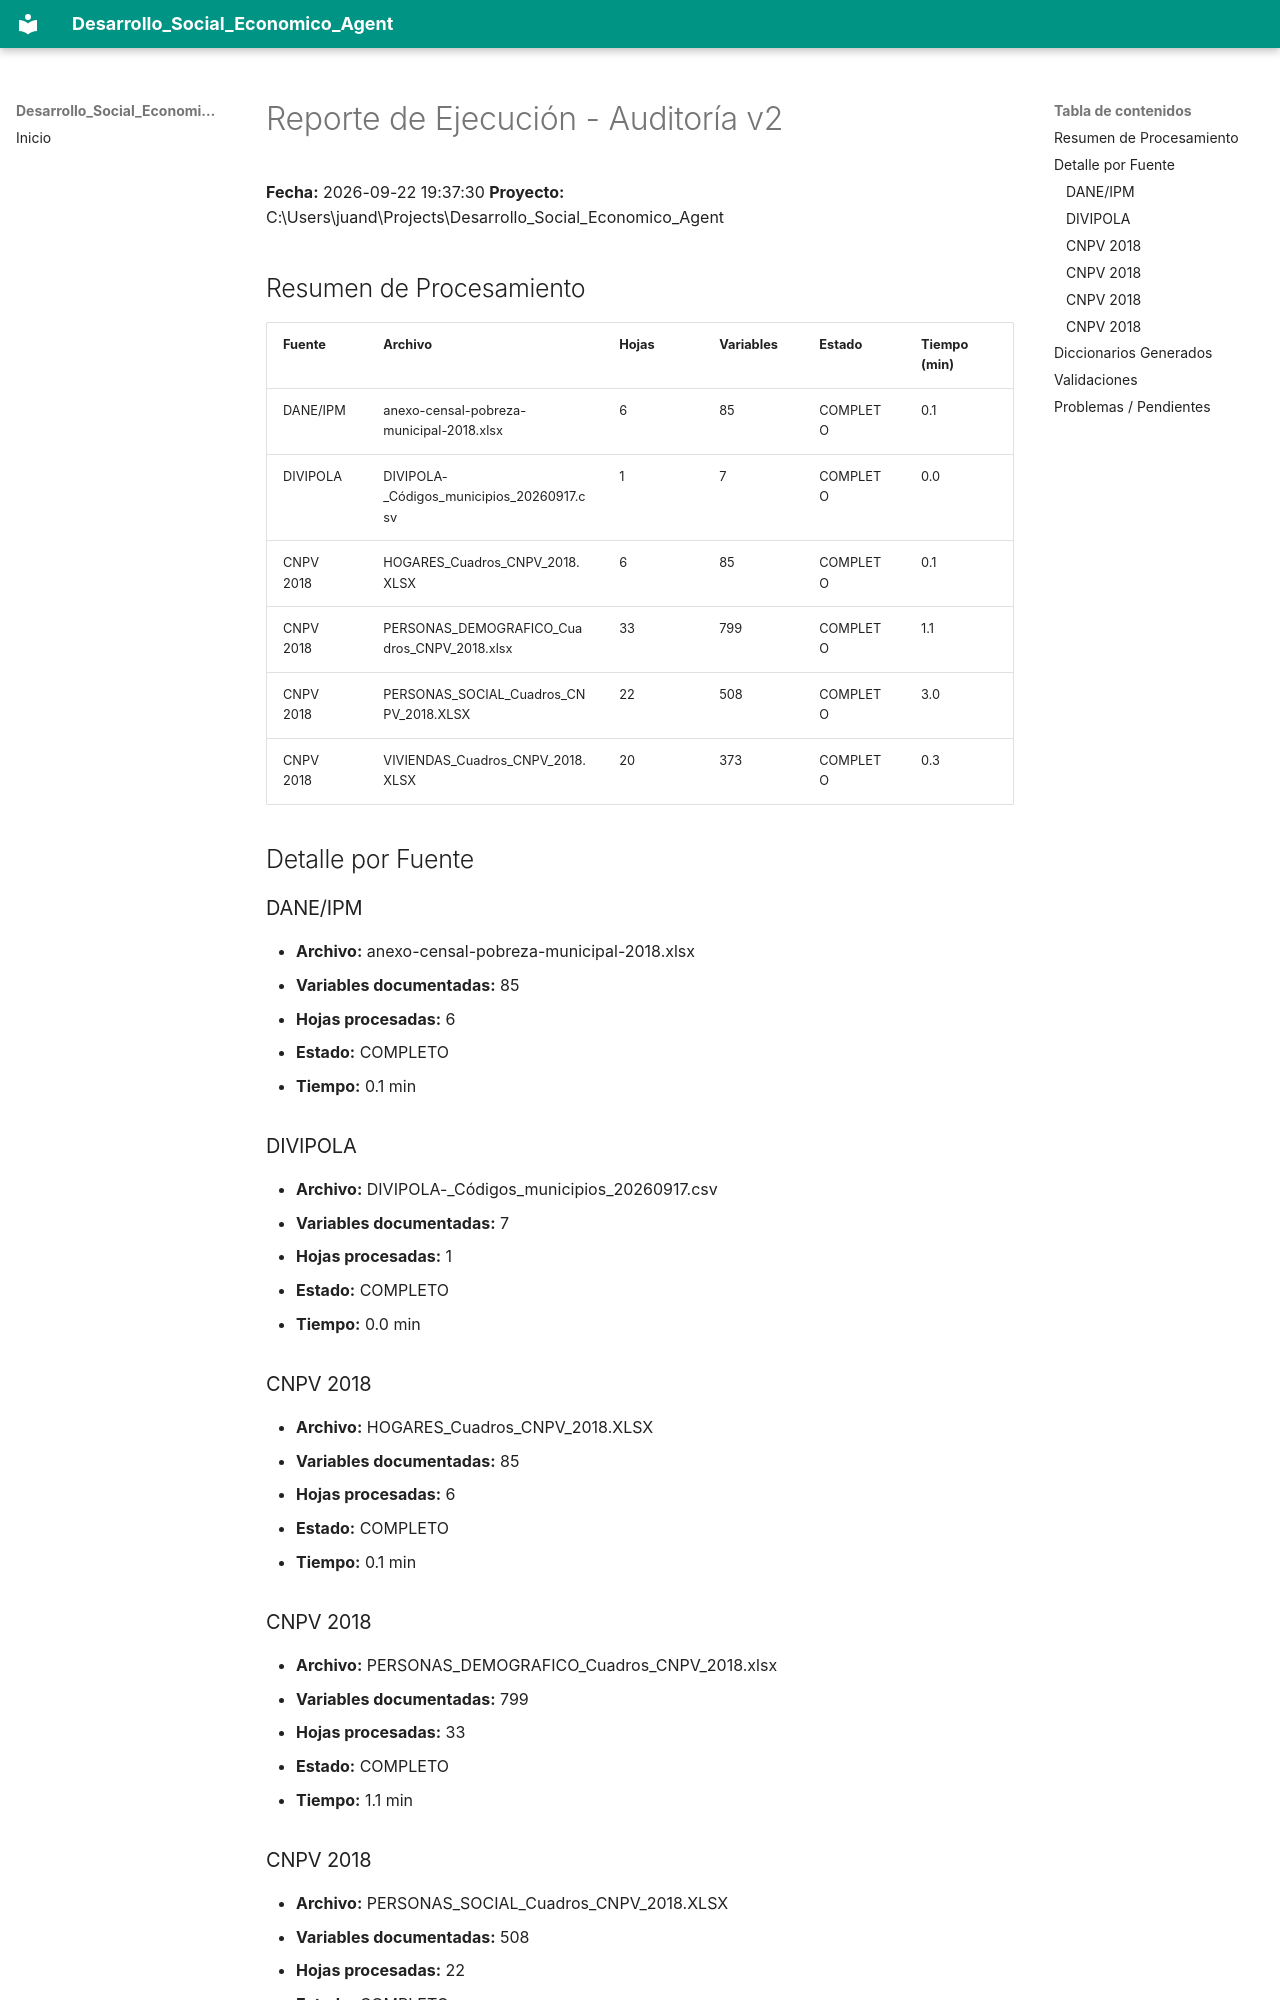

repository: gallojuand1ego46stats/Desarrollo_Social_Economico_Agent · page: calidad/estado_diccionarios_iteracion/index.html · generator: mkdocs

# Reporte de Ejecución - Auditoría v2

**Fecha:** 2026-09-22 19:37:30
**Proyecto:** C:\Users\juand\Projects\Desarrollo_Social_Economico_Agent

## Resumen de Procesamiento

| Fuente | Archivo | Hojas | Variables | Estado | Tiempo (min) |
|--------|---------|-------|-----------|--------|--------------|
| DANE/IPM | anexo-censal-pobreza-municipal-2018.xlsx | 6 | 85 | COMPLETO | 0.1 |
| DIVIPOLA | DIVIPOLA-_Códigos_municipios_20260917.csv | 1 | 7 | COMPLETO | 0.0 |
| CNPV 2018 | HOGARES_Cuadros_CNPV_2018.XLSX | 6 | 85 | COMPLETO | 0.1 |
| CNPV 2018 | PERSONAS_DEMOGRAFICO_Cuadros_CNPV_2018.xlsx | 33 | 799 | COMPLETO | 1.1 |
| CNPV 2018 | PERSONAS_SOCIAL_Cuadros_CNPV_2018.XLSX | 22 | 508 | COMPLETO | 3.0 |
| CNPV 2018 | VIVIENDAS_Cuadros_CNPV_2018.XLSX | 20 | 373 | COMPLETO | 0.3 |

## Detalle por Fuente

### DANE/IPM
- **Archivo:** anexo-censal-pobreza-municipal-2018.xlsx
- **Variables documentadas:** 85
- **Hojas procesadas:** 6
- **Estado:** COMPLETO
- **Tiempo:** 0.1 min

### DIVIPOLA
- **Archivo:** DIVIPOLA-_Códigos_municipios_20260917.csv
- **Variables documentadas:** 7
- **Hojas procesadas:** 1
- **Estado:** COMPLETO
- **Tiempo:** 0.0 min

### CNPV 2018
- **Archivo:** HOGARES_Cuadros_CNPV_2018.XLSX
- **Variables documentadas:** 85
- **Hojas procesadas:** 6
- **Estado:** COMPLETO
- **Tiempo:** 0.1 min

### CNPV 2018
- **Archivo:** PERSONAS_DEMOGRAFICO_Cuadros_CNPV_2018.xlsx
- **Variables documentadas:** 799
- **Hojas procesadas:** 33
- **Estado:** COMPLETO
- **Tiempo:** 1.1 min

### CNPV 2018
- **Archivo:** PERSONAS_SOCIAL_Cuadros_CNPV_2018.XLSX
- **Variables documentadas:** 508
- **Hojas procesadas:** 22
- **Estado:** COMPLETO
- **Tiempo:** 3.0 min

### CNPV 2018
- **Archivo:** VIVIENDAS_Cuadros_CNPV_2018.XLSX
- **Variables documentadas:** 373
- **Hojas procesadas:** 20
- **Estado:** COMPLETO
- **Tiempo:** 0.3 min
